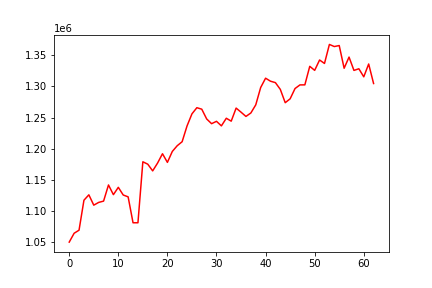

Data behind this chart, as committed beside it:
, date, assets
0, 0, 1050020
1, 20180406, 1064235
2, 20180409, 1069176
3, 20180410, 1117304
4, 20180411, 1125969
5, 20180412, 1109385
6, 20180413, 1113785
7, 20180416, 1115883
8, 20180417, 1141809
9, 20180418, 1126240
10, 20180419, 1138018
11, 20180420, 1125698
12, 20180423, 1122720
13, 20180424, 1081090
14, 20180425, 1081090
15, 20180426, 1179038
16, 20180427, 1175180
17, 20180430, 1164417
18, 20180501, 1177008
19, 20180502, 1191967
20, 20180503, 1178091
21, 20180504, 1195623
22, 20180507, 1204829
23, 20180508, 1211259
24, 20180509, 1236576
25, 20180510, 1256003
26, 20180511, 1265886
27, 20180514, 1263516
28, 20180515, 1247812
29, 20180516, 1240231
30, 20180517, 1244022
31, 20180518, 1236711
32, 20180521, 1248963
33, 20180522, 1244292
34, 20180523, 1265276
35, 20180524, 1258710
36, 20180525, 1251874
37, 20180529, 1257424
38, 20180530, 1270489
39, 20180531, 1298310
40, 20180601, 1313269
41, 20180604, 1308463
42, 20180605, 1306162
43, 20180606, 1295331
44, 20180607, 1273941
45, 20180608, 1280168
46, 20180611, 1296685
47, 20180612, 1302506
48, 20180613, 1302574
49, 20180614, 1332358
50, 20180615, 1325860
51, 20180618, 1342512
52, 20180619, 1336961
53, 20180620, 1367490
54, 20180621, 1364105
55, 20180622, 1365730
56, 20180625, 1329244
57, 20180626, 1347182
58, 20180627, 1325792
59, 20180628, 1328432
... 3 more rows
